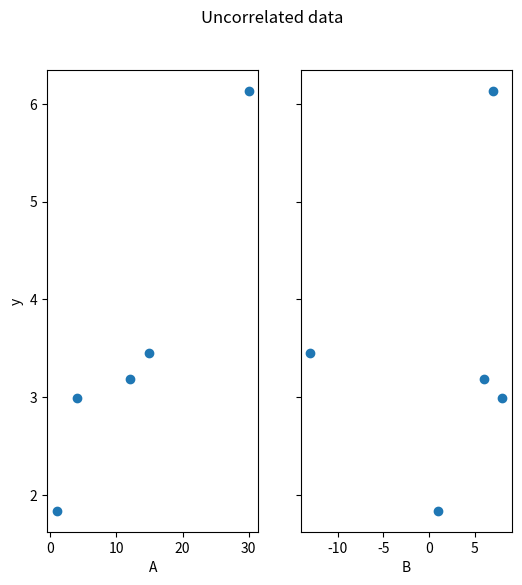

Write the Python code that produced this figure.
import matplotlib.pyplot as plt
import numpy as np
import pandas as pd

a = np.array([1, 12, 30, 4, 15])
b = np.array([1, 6, 7, 8, -13])
y = (np.sqrt(a) + np.sin(b)).round(3)

df = pd.DataFrame({"A": a, "B": b, "y": y})

print(df)

fig, (ax1, ax2) = plt.subplots(ncols=2, sharey=True, figsize=(6, 6))
ax1.scatter(df.A, df.y)
ax1.set_xlabel("A")
ax1.set_ylabel("y")
ax2.scatter(df.B, df.y)
ax2.set_xlabel("B")
fig.suptitle("Uncorrelated data")
plt.show()
